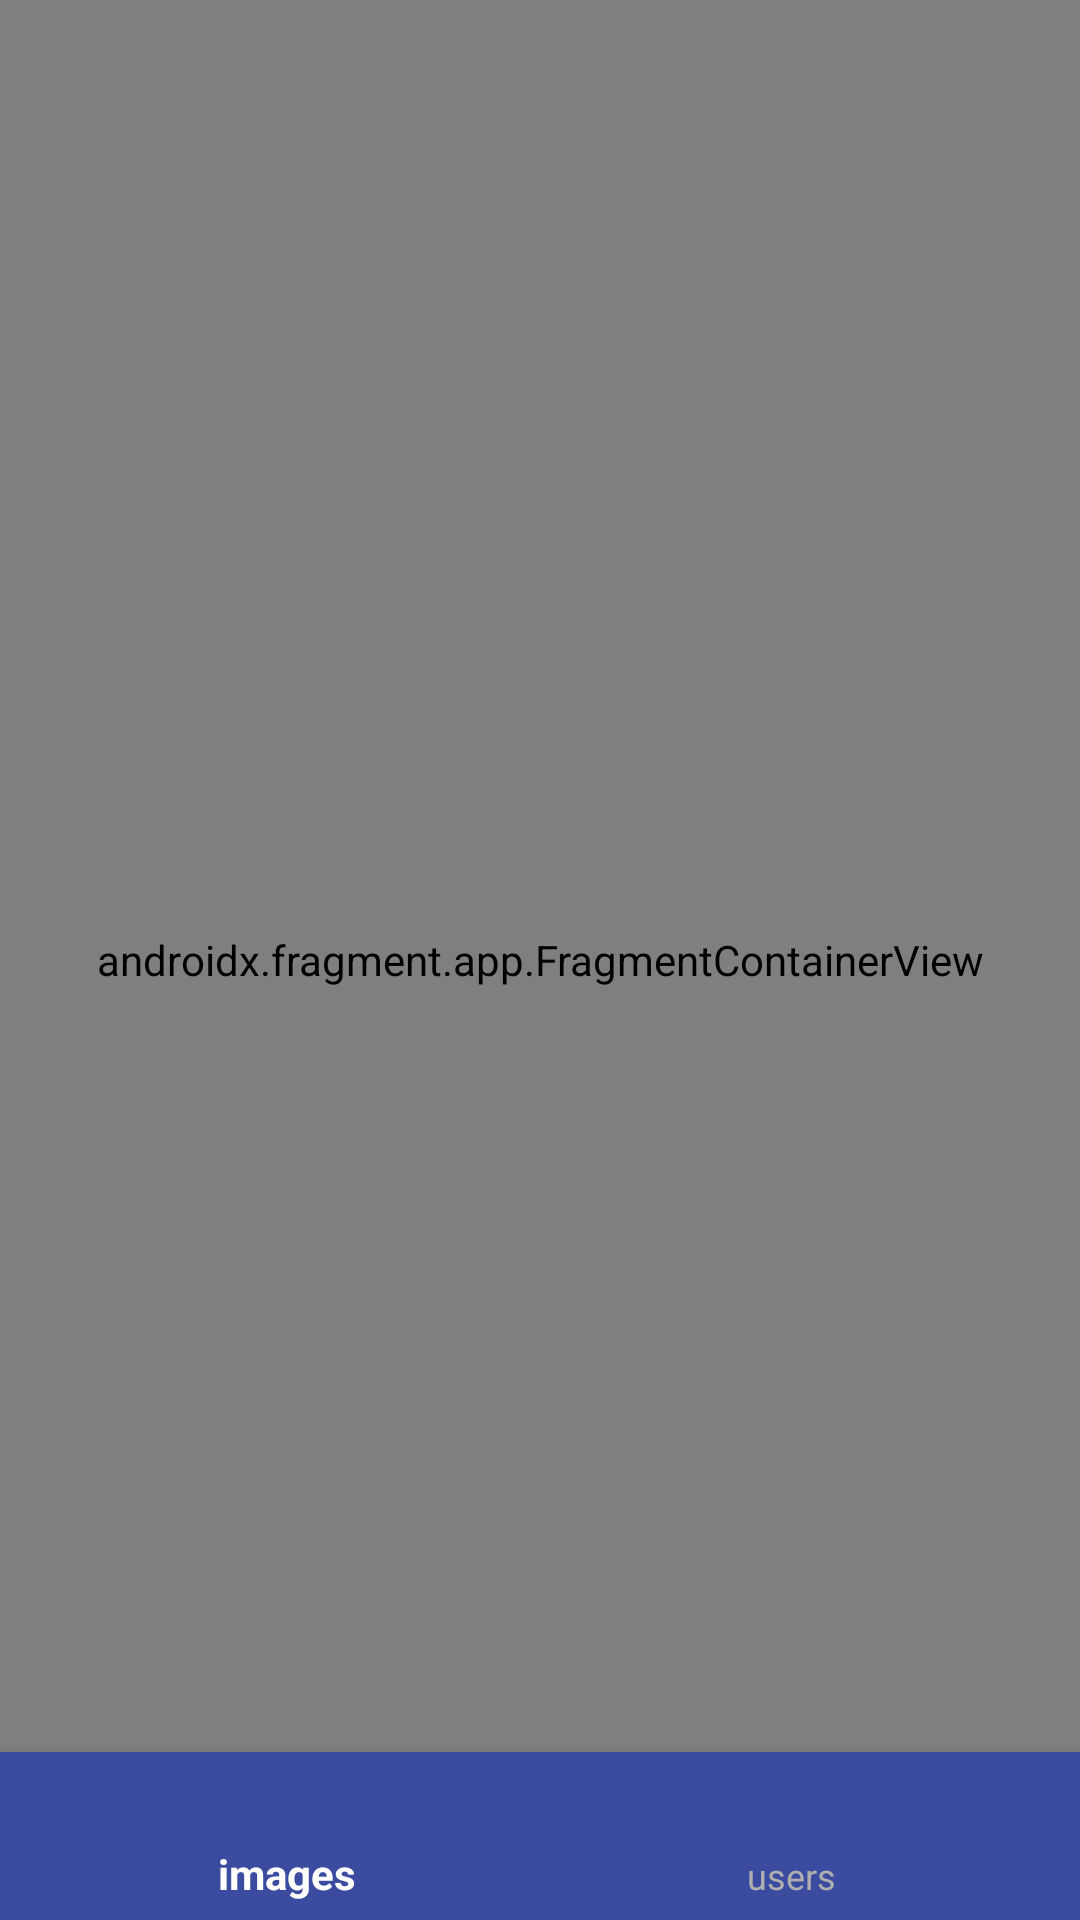

Here is an Android app screen rendered from its layout file. Give the layout XML and the strings, colors and styles it references.
<!-- AndroidManifest.xml: application theme AppTheme -->
<!-- res/layout/activity_main.xml -->
<?xml version="1.0" encoding="utf-8"?>
<LinearLayout xmlns:android="http://schemas.android.com/apk/res/android"
    xmlns:app="http://schemas.android.com/apk/res-auto"
    xmlns:tools="http://schemas.android.com/tools"
    android:layout_width="match_parent"
    android:layout_height="match_parent"
    android:orientation="vertical">

    <androidx.coordinatorlayout.widget.CoordinatorLayout
        android:layout_width="match_parent"
        android:layout_height="match_parent">

        <androidx.fragment.app.FragmentContainerView
            android:id="@+id/nav_host_fragment"
            android:name="androidx.navigation.fragment.NavHostFragment"
            android:layout_width="match_parent"
            android:layout_height="match_parent"
            app:defaultNavHost="true"
            app:navGraph="@navigation/nav_graph" />

        <com.google.android.material.bottomnavigation.BottomNavigationView
            android:id="@+id/bottom_navigation"
            android:layout_width="match_parent"
            android:layout_height="wrap_content"
            android:layout_gravity="bottom"
            android:background="@color/bottom_background"
            app:itemIconTint="@drawable/selector_bottom_nav"
            app:itemTextColor="@drawable/selector_bottom_nav"
            app:labelVisibilityMode="labeled"
            app:layout_behavior="@string/hide_bottom_view_on_scroll_behavior"
            app:layout_insetEdge="bottom"
            app:menu="@menu/bottom_menu" />
    </androidx.coordinatorlayout.widget.CoordinatorLayout>
</LinearLayout>
<!-- resources referenced by this layout -->
<resources>
  <color name="bottom_background">#3B4BA0</color>
  <!-- drawable selector_bottom_nav (drawable-v24) -->
  <?xml version="1.0" encoding="utf-8"?>
  <selector xmlns:android="http://schemas.android.com/apk/res/android">
      <item android:color="@color/white" android:state_checked="true" />
      <item android:color="@color/white" android:state_pressed="true" />
      <item android:color="@color/grayWhitest" android:state_checked="false" />
  </selector>
  <style name="AppTheme" parent="Theme.AppCompat.Light.DarkActionBar">
          <item name="colorPrimary">@color/gray2</item>
          <item name="colorPrimaryDark">@color/black</item>
          <item name="colorAccent">@color/grey</item>
      </style>
  <color name="white">#FFFFFF</color>
  <color name="grayWhitest">#AFAFAF</color>
  <color name="gray2">#4F4F4F</color>
  <color name="black">#000000</color>
  <color name="grey">#565858</color>
</resources>
